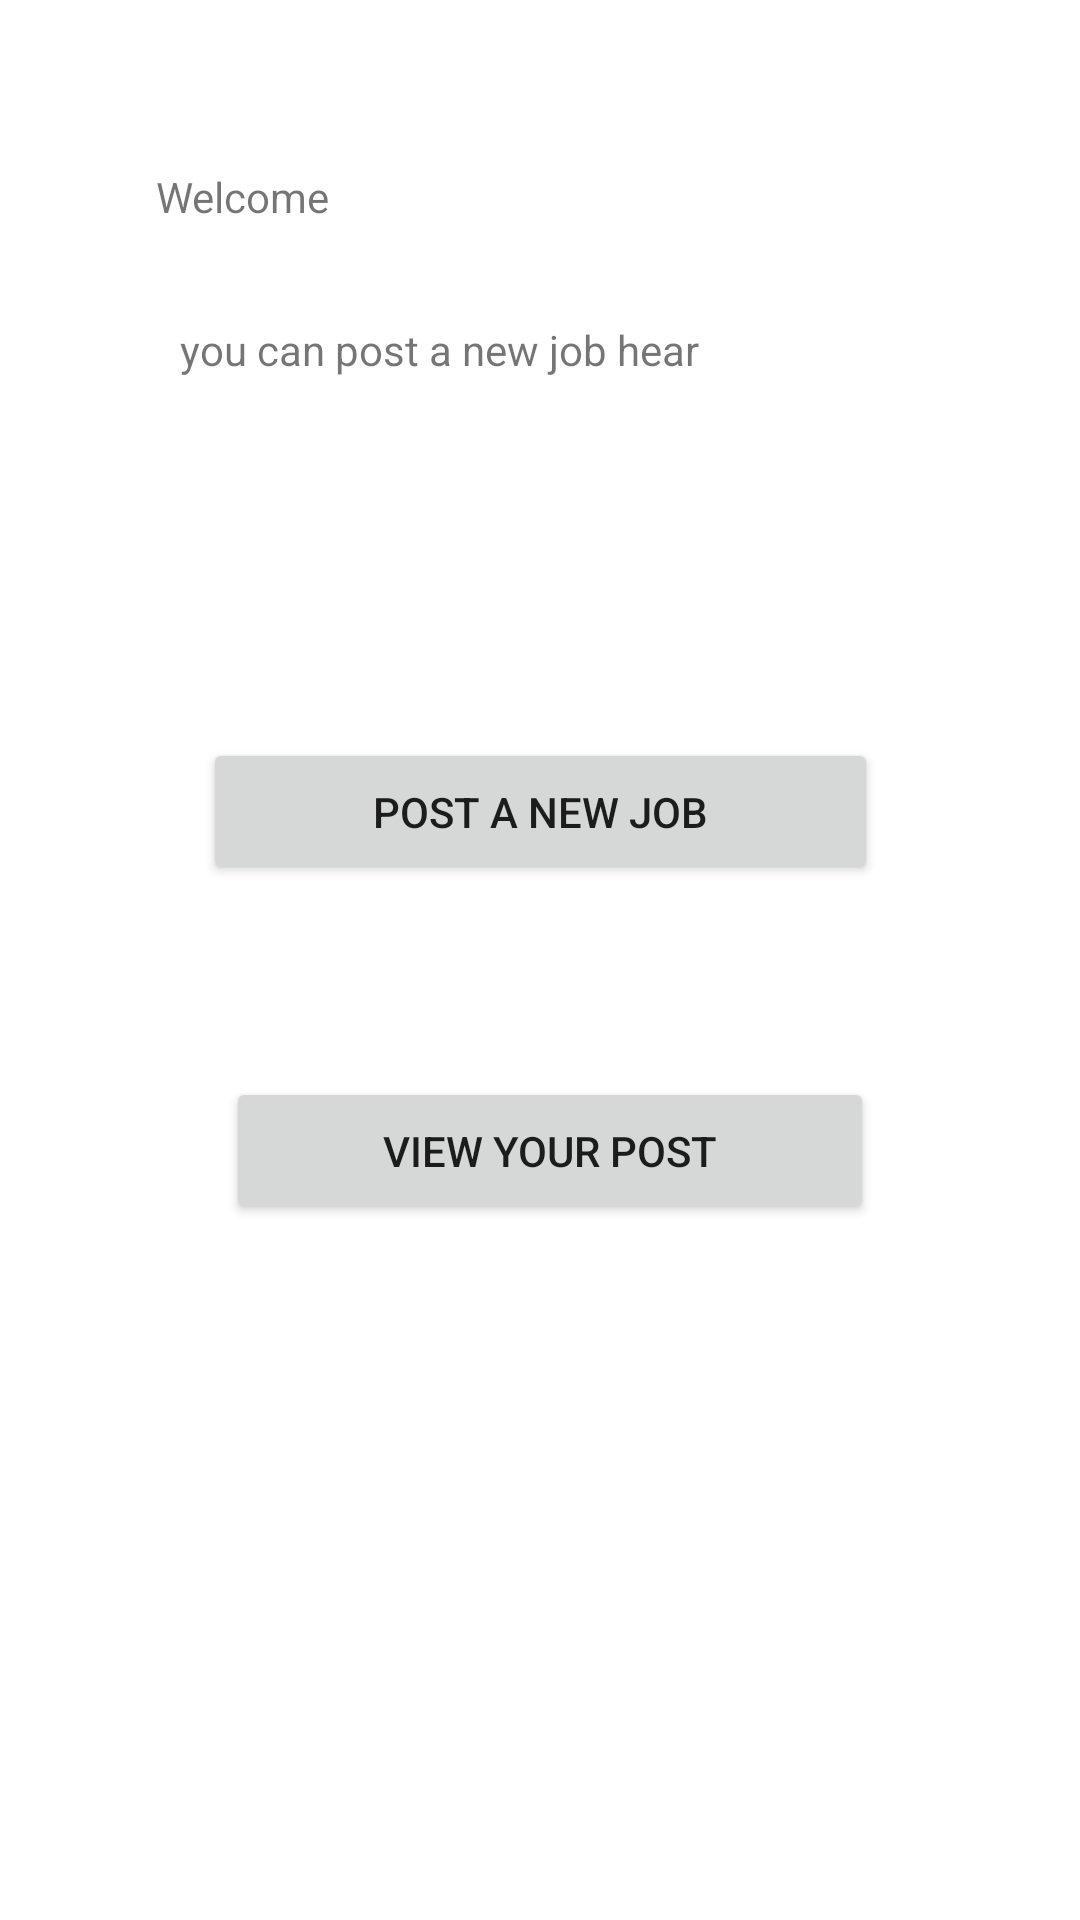

Reconstruct the res/layout file that produces this screen, plus the resources it refers to.
<!-- AndroidManifest.xml: application theme Theme.QuickJobApp -->
<!-- res/layout/activity_add_post.xml -->
<?xml version="1.0" encoding="utf-8"?>
<androidx.constraintlayout.widget.ConstraintLayout xmlns:android="http://schemas.android.com/apk/res/android"
    xmlns:app="http://schemas.android.com/apk/res-auto"
    xmlns:tools="http://schemas.android.com/tools"
    android:layout_width="match_parent"
    android:layout_height="match_parent"
    tools:context=".AddPostActivity">

    <TextView
        android:id="@+id/welcome_tv"
        android:layout_width="wrap_content"
        android:layout_height="wrap_content"
        android:layout_marginTop="56dp"
        android:text="Welcome"
        app:layout_constraintEnd_toEndOf="parent"
        app:layout_constraintHorizontal_bias="0.172"
        app:layout_constraintStart_toStartOf="parent"
        app:layout_constraintTop_toTopOf="parent" />

    <TextView
        android:id="@+id/welcome_tv2"
        android:layout_width="wrap_content"
        android:layout_height="wrap_content"
        android:layout_marginStart="60dp"
        android:layout_marginTop="32dp"
        android:text="you can post a new job hear"
        app:layout_constraintStart_toStartOf="parent"
        app:layout_constraintTop_toBottomOf="@+id/welcome_tv" />

    <Button
        android:id="@+id/post_job_btn"
        android:layout_width="225dp"
        android:layout_height="49dp"
        android:layout_marginTop="120dp"
        android:text="Post a new job"
        app:layout_constraintEnd_toEndOf="parent"
        app:layout_constraintStart_toStartOf="parent"
        app:layout_constraintTop_toBottomOf="@+id/welcome_tv2" />

    <Button
        android:id="@+id/look_job_btn"
        android:layout_width="216dp"
        android:layout_height="49dp"
        android:layout_marginTop="64dp"
        android:text="view your post"
        app:layout_constraintEnd_toEndOf="parent"
        app:layout_constraintHorizontal_bias="0.523"
        app:layout_constraintStart_toStartOf="parent"
        app:layout_constraintTop_toBottomOf="@+id/post_job_btn" />
</androidx.constraintlayout.widget.ConstraintLayout>
<!-- resources referenced by this layout -->
<resources>
  <style name="Theme.QuickJobApp" parent="Theme.MaterialComponents.DayNight.DarkActionBar">
          
          <item name="colorPrimary">@color/purple_500</item>
          <item name="colorPrimaryVariant">@color/purple_700</item>
          <item name="colorOnPrimary">@color/white</item>
          
          <item name="colorSecondary">@color/teal_200</item>
          <item name="colorSecondaryVariant">@color/teal_700</item>
          <item name="colorOnSecondary">@color/black</item>
          
          <item name="android:statusBarColor" tools:targetApi="21">?attr/colorPrimaryVariant</item>
          
      </style>
  <color name="purple_500">#FF6200EE</color>
  <color name="purple_700">#FF3700B3</color>
  <color name="white">#FFFFFFFF</color>
  <color name="teal_200">#FF03DAC5</color>
  <color name="teal_700">#FF018786</color>
  <color name="black">#FF000000</color>
</resources>
